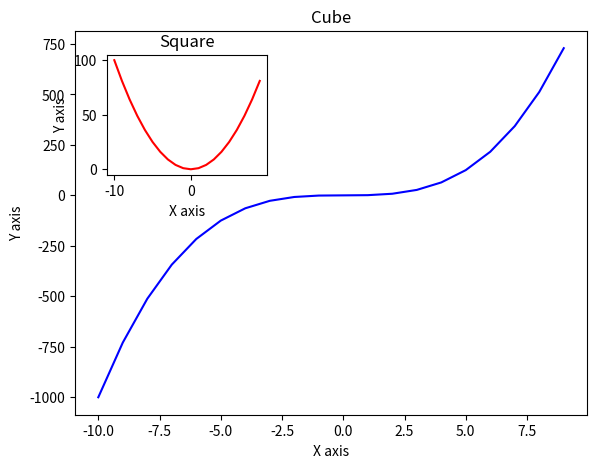
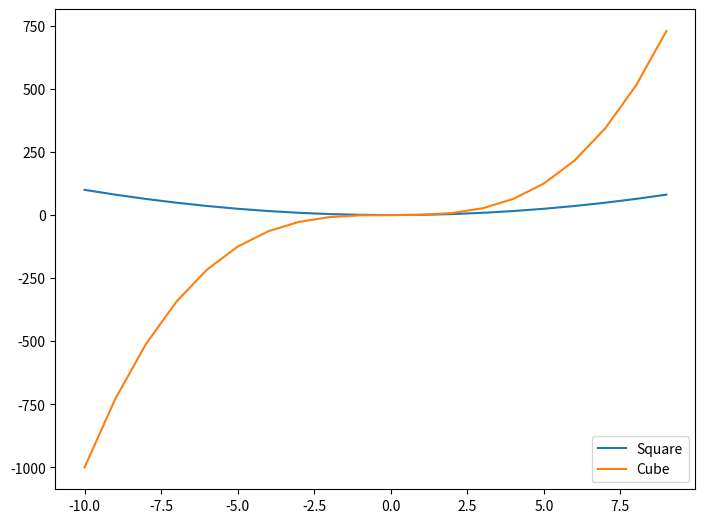
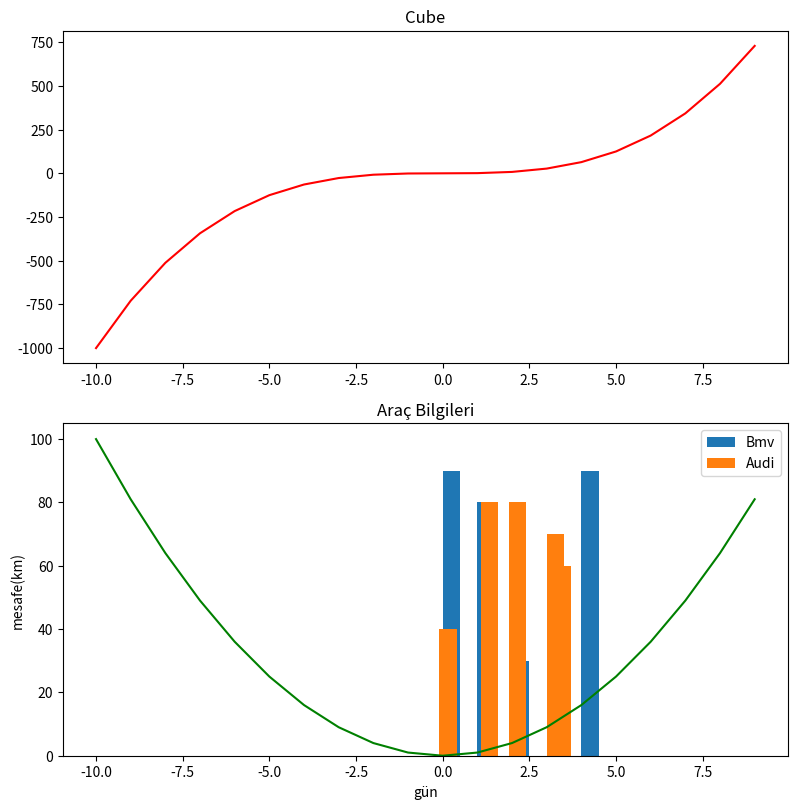

Source code (Python) for these figures, in order:
# -*- coding: utf-8 -*-
"""
Created on Wed Jun  2 13:14:32 2021

[redacted]
"""

import matplotlib.pyplot as plt

import numpy as np

x = np.linspace(-10,9,20)
#-9 ile 10 arasında esıt aralıklarda 20 tane deger olusturdum

y = x ** 3
z =  x**2

figure = plt.figure()
#bos bir figur olusturuyorum

axes_cube = figure.add_axes([0.1,0.1,0.8,0.8])
#konumlarım soldan 0.2 altan 0.2 genıslık ve yukseklık olarakda 0.8

axes_cube.plot(x,y,"b")
axes_cube.set_xlabel("X axis")
axes_cube.set_ylabel("Y axis")
axes_cube.set_title("Cube")


axes_cube = figure.add_axes([0.15,0.6,0.25,0.25])
axes_cube.plot(x,z,"r")
axes_cube.set_xlabel("X axis")
axes_cube.set_ylabel("Y axis")
axes_cube.set_title("Square")
plt.show()



#%%

x = np.linspace(-10,9,20)
#-9 ile 10 arasında esıt aralıklarda 20 tane deger olusturdum

y = x ** 3
z =  x**2



figure = plt.figure()

axes = figure.add_axes([0,0,1,1])

axes.plot(x,z,label="Square")
axes.plot(x,y,label="Cube")
axes.legend(loc=4)

plt.show()


#%%

fig,axes = plt.subplots(nrows=2,ncols=1,figsize=(8,8))

axes[0].plot(x,y,"r")
axes[0].set_title("Cube")

axes[1].plot(x,z,"g")
axes[1].set_title("Square")

fig.savefig("matplotlib")
plt.tight_layout()
plt.show()

###
plt.bar([0.25,1.25,2.25,3.25,4.25],[90,80,30,70,90],label="Bmv",width=.5)

plt.bar([0.15,1.35,2.15,3.45,3.25],[40,80,80,60,70],label="Audi",width=.5)

plt.legend()
plt.xlabel("gün")
plt.ylabel("mesafe(km)")
plt.title("Araç Bilgileri")

plt.show()














































